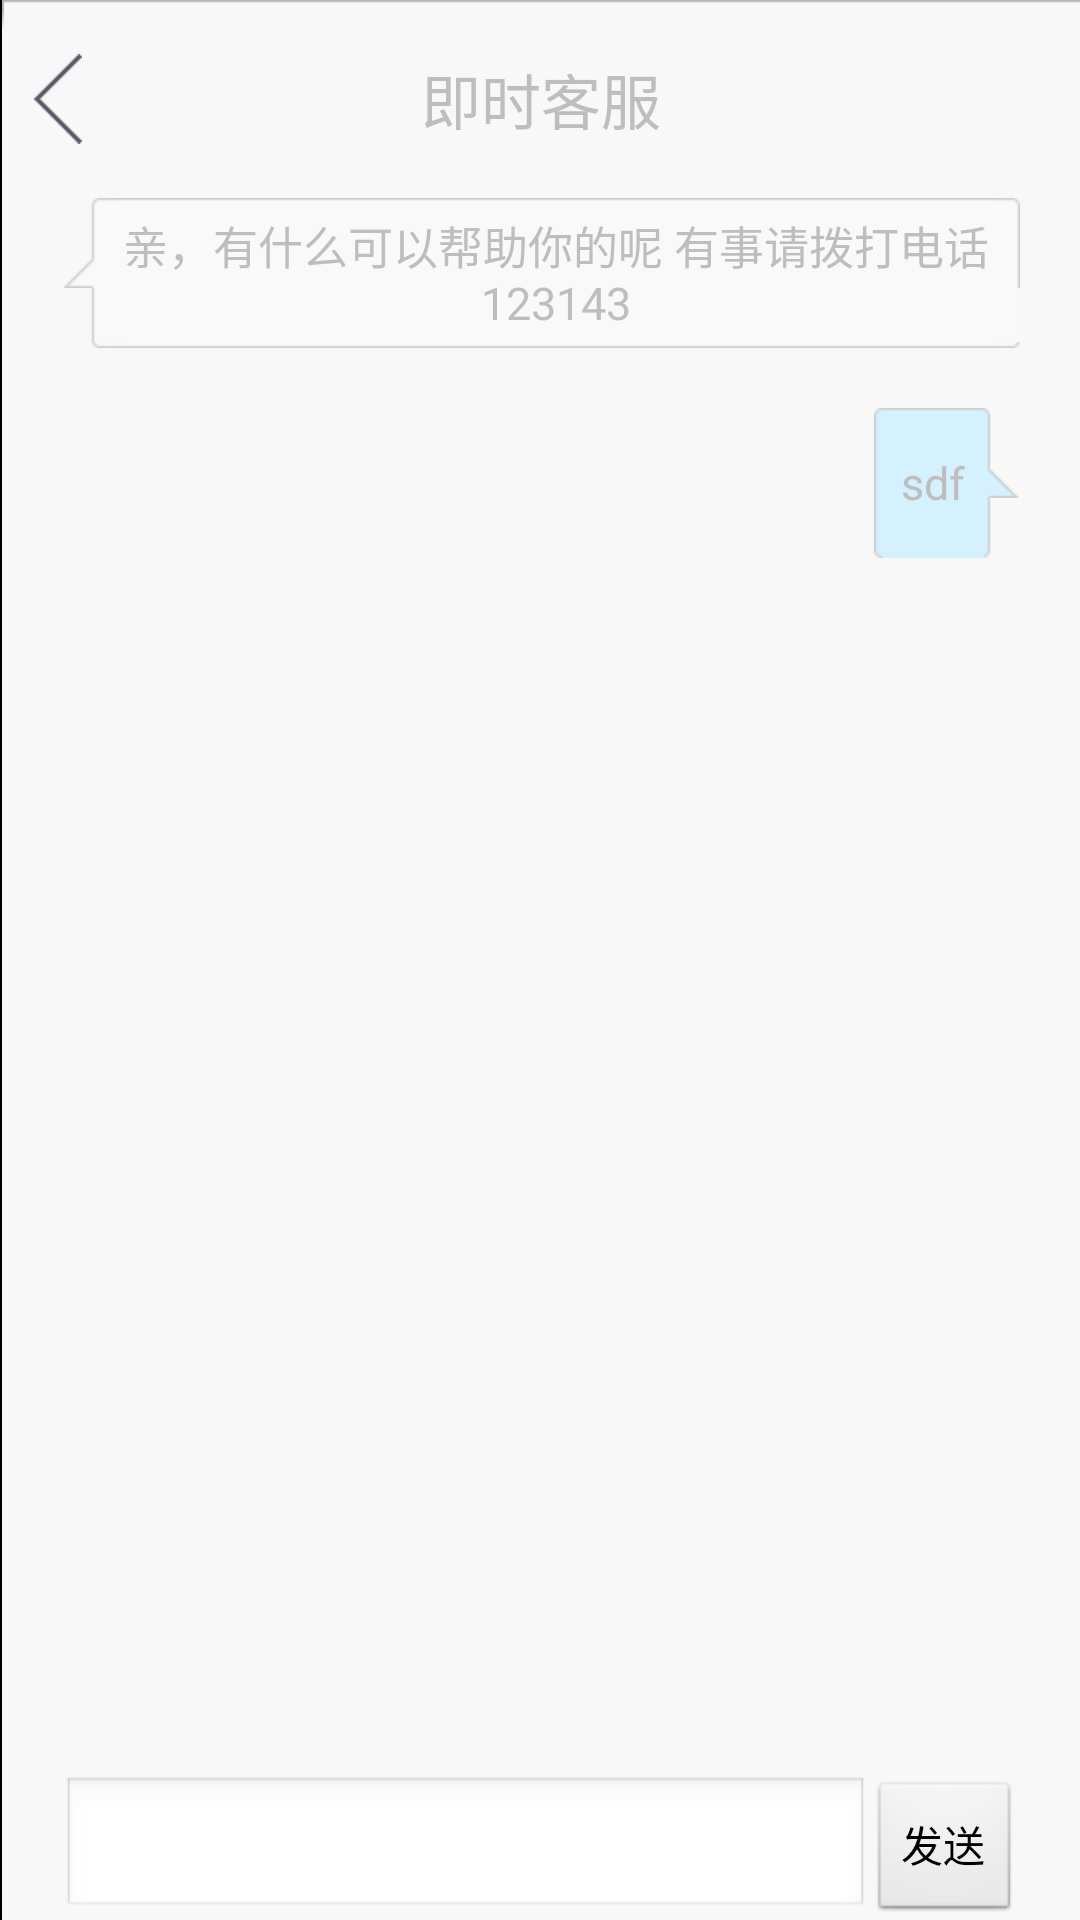

Write the Android layout XML for this screen, with the resource values it uses.
<!-- AndroidManifest.xml: application theme android:Theme.NoTitleBar -->
<!-- res/layout/test6.xml -->
<?xml version="1.0" encoding="utf-8"?>
<RelativeLayout xmlns:android="http://schemas.android.com/apk/res/android"
    
    android:layout_width="wrap_content"
    android:layout_height="match_parent"
    android:background="@drawable/contact_list_buddy_item_bg"
    android:orientation="vertical" >

    <RelativeLayout
        android:id="@+id/tabsLayout"
        android:layout_alignParentTop="true"
        android:layout_width="match_parent"
        android:layout_height="wrap_content"
        android:layout_gravity="center"
        android:background="@drawable/contact_list_buddy_item_bg"
        android:orientation="horizontal" >

        <ImageView
            android:layout_marginLeft="10dp"
            android:layout_centerVertical="true"
            android:src="@drawable/btn_back_normal"
            android:layout_alignParentLeft="true"
            android:layout_width="wrap_content"
            android:layout_height="wrap_content"/>
        <TextView
            android:layout_width="wrap_content"
            android:layout_height="wrap_content"
            android:layout_gravity="center"
            android:clickable="true"
            android:layout_centerInParent="true"
            android:text="即时客服"
            android:textSize="20dp" />
    </RelativeLayout>

    <ScrollView
        android:layout_below="@id/tabsLayout"
        android:layout_width="match_parent"
        android:layout_height="wrap_content" >

        <LinearLayout
            android:layout_marginRight="20dp"
            android:layout_marginLeft="20dp"
            android:id="@+id/main_content"
            android:layout_width="match_parent"
            android:layout_height="wrap_content"
            android:orientation="vertical" >

            <RelativeLayout
                android:layout_width="wrap_content"
                android:layout_height="50dp"
                android:layout_gravity="center_vertical"
                android:background="@drawable/bg_feedback_us"
                android:gravity="center_vertical"
                android:orientation="horizontal" >

                <TextView
                    android:layout_width="wrap_content"
                    android:layout_height="wrap_content"
                    android:clickable="true"
                    android:gravity="center"
                    android:text="亲，有什么可以帮助你的呢 有事请拨打电话123143"
                    android:textSize="15dp" />

            </RelativeLayout>

            <RelativeLayout
                android:layout_marginTop="20dp"
                android:layout_width="match_parent"
                android:layout_height="50dp"
                android:layout_gravity="center_vertical"
                android:gravity="center_vertical"
                android:orientation="horizontal" >

                <TextView
                    android:layout_alignParentRight="true"
                    android:background="@drawable/bg_feedback_c"
                    android:layout_width="wrap_content"
                    android:layout_height="wrap_content"
                    android:clickable="true"
                    android:gravity="center"
                    android:text="sdf"
                    android:textSize="15dp" />

            </RelativeLayout>

        </LinearLayout>
    </ScrollView>
    <LinearLayout 
        android:layout_alignParentBottom="true"
        android:layout_marginRight="20dp"
        android:layout_marginLeft="20dp"
        android:layout_width="match_parent"
        android:layout_height="wrap_content">
         <EditText 
        
            android:layout_weight="1"
        android:layout_width="0dp"
        android:layout_height="wrap_content" />
         <Button 
             android:text="发送"
             android:layout_width="wrap_content"
        android:layout_height="wrap_content"/>
        
    </LinearLayout>
   

</RelativeLayout>
<!-- resources referenced by this layout -->
<resources>
  <!-- drawable btn_back_normal: png bitmap (drawable-hdpi, 1143 bytes) -->
</resources>
